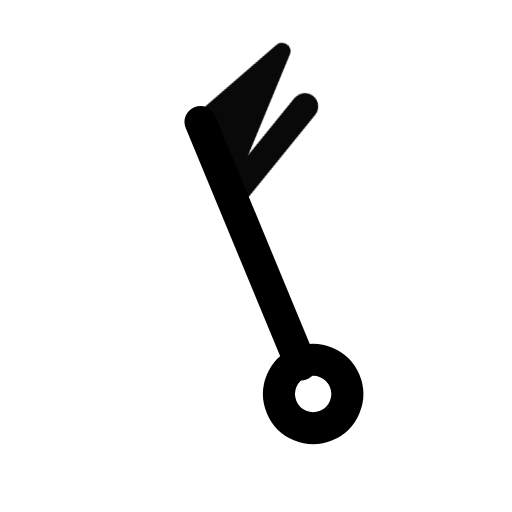
t = 0.00 s
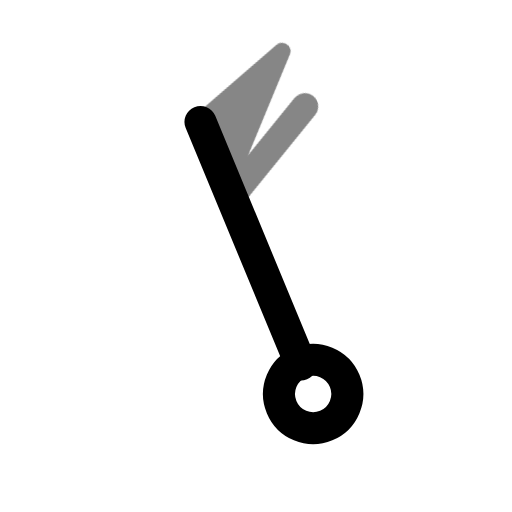
t = 0.39 s
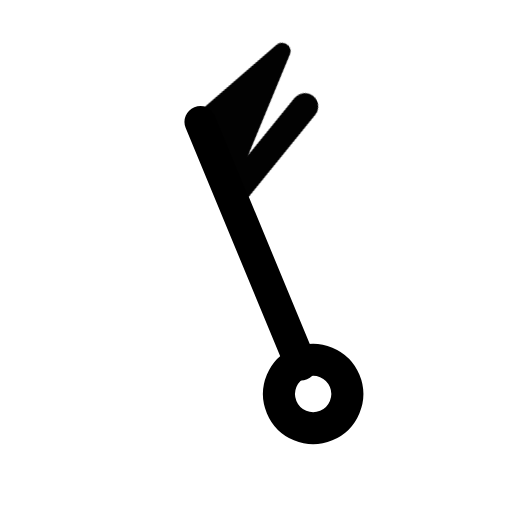
t = 0.92 s
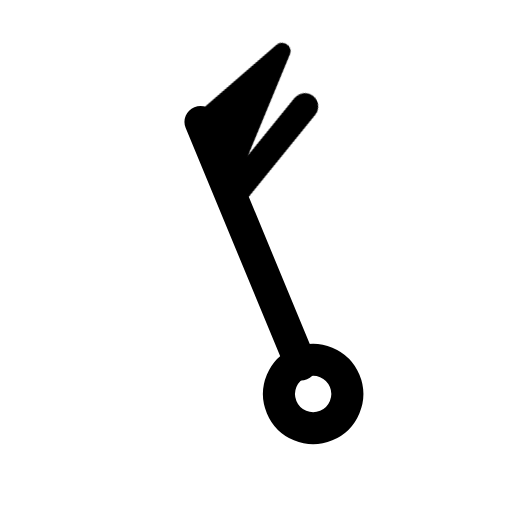
t = 1.56 s
t = 1.96 s: frame unchanged from t = 1.56 s, image omitted
t = 2.35 s: frame unchanged from t = 1.56 s, image omitted

The animated SVG that drew these frames (rendered in a browser with its animation timeline set to each time). Animation: 1 CSS @keyframes rule; one cycle of 2.75 s, repeats indefinitely.

<svg xmlns="http://www.w3.org/2000/svg" width="24" height="24" fill="none" stroke="currentColor" stroke-linecap="round" stroke-linejoin="round" stroke-width="2" viewBox="0 0 24 24">
    <!-- Generated by scripts/icon-expansion/generate.mjs -->
    <style>
        @media (prefers-reduced-motion: no-preference) {
            @keyframes ira-exp-pulse { 0%, 100% { opacity: 1; } 22% { opacity: .45; } 40% { opacity: 1; } }
            [data-ira-motion="wind-barb-nnw-60kt"] { transform-box: fill-box; transform-origin: center; animation: ira-exp-pulse 2.65s ease-in-out -0.1s infinite; }
        }
    </style>
    <g transform="rotate(337.5 12 12)"><g stroke-width="1.5"><path d="M12 5.2V17.5"/><circle cx="12" cy="19" r="1.6"/></g></g>
    <g data-ira-motion="wind-barb-nnw-60kt"><g transform="rotate(337.5 12 12)"><g stroke-width="1.25"><path d="M12 5.2l4.8 -1.6 -4.8 4.8z" fill="currentColor" stroke-width=".8"/><path d="M12 9l4.8 -2.6"/></g></g></g>
</svg>
